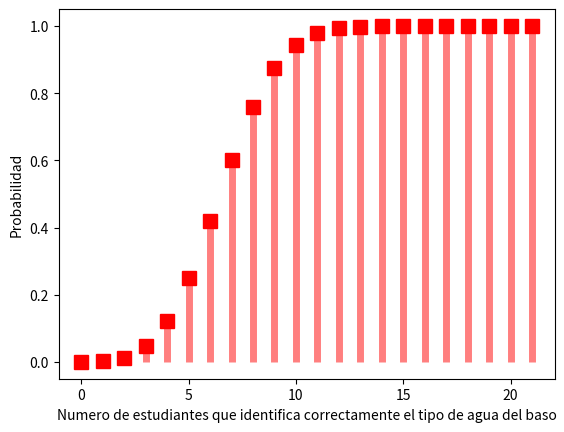

Reproduce this figure in Python.
# -*- coding: utf-8 -*-
"""
Created on Thu Mar  2 15:05:31 2023

@author: b12s301e19
"""

import scipy.stats as stats
import numpy as np
import matplotlib.pyplot as plt
import pandas as pd

X = stats.binom(n = 21, p = 1/3)
x = np.arange(0,22)

# P(X = 3)
P_4 = X.pmf(4)
print("P(X=4) = ", P_4)


# P(X = 3)
P_ge_10 = 1 - X.cdf(9)
print("P(X>=10) = ", P_ge_10)

# PMF
PMF = X.pmf(x)

P2_ge_10 = sum(PMF[10:])
print("P(X>=10) = ", P2_ge_10)

CDF = X.cdf(x)
print(x)
print(PMF)

plt.plot(x, CDF, 'rs', ms=10)
plt.vlines(x, 0, CDF, colors='r', lw = 5, alpha=0.5)
plt.xlabel("Numero de estudiantes que identifica correctamente el tipo de agua del baso")
plt.ylabel("Probabilidad")
